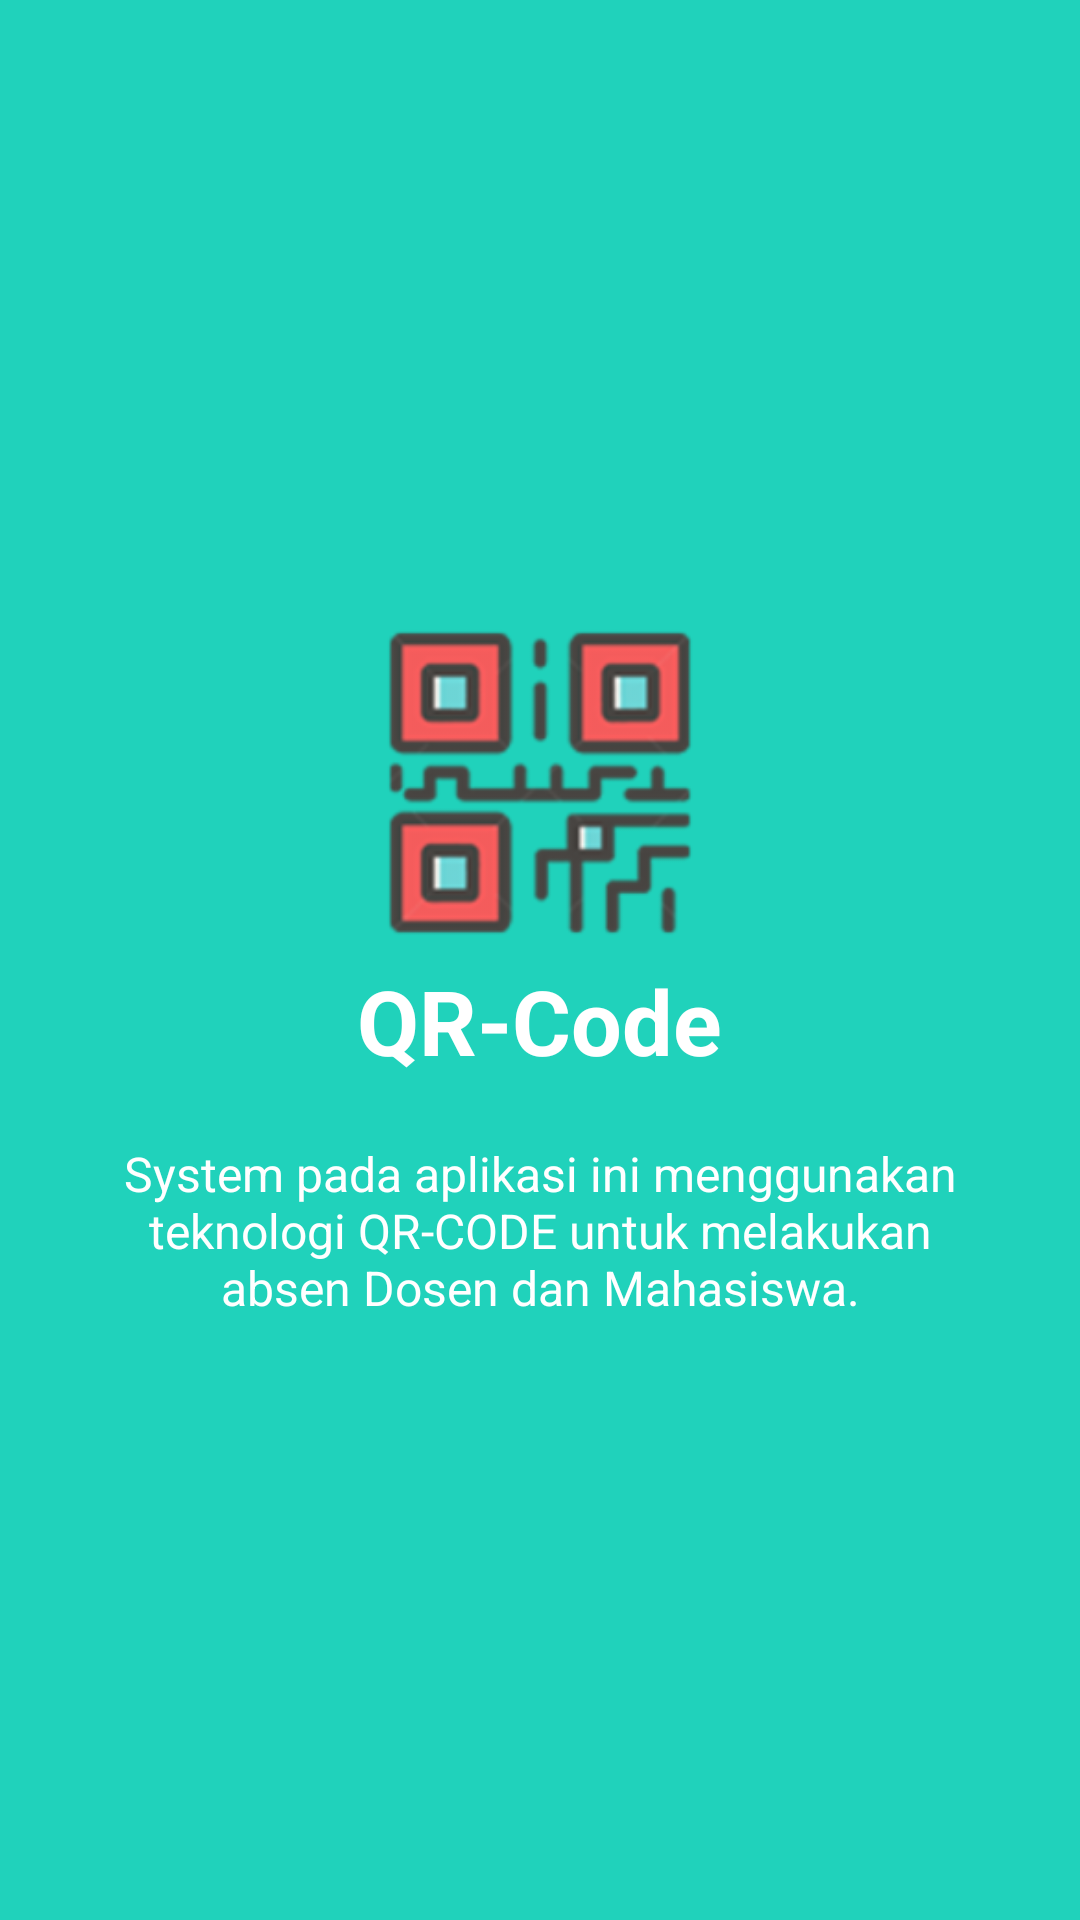

The Android layout XML behind this screen, and the referenced resources:
<!-- AndroidManifest.xml: application theme AppTheme -->
<!-- res/layout/welcome_slide2.xml -->
<?xml version="1.0" encoding="utf-8"?>
<RelativeLayout xmlns:android="http://schemas.android.com/apk/res/android"
    android:layout_width="match_parent"
    android:layout_height="match_parent"
    android:background="@color/bg_screen2">

    <LinearLayout
        android:layout_width="wrap_content"
        android:layout_height="wrap_content"
        android:layout_centerInParent="true"
        android:gravity="center_horizontal"
        android:orientation="vertical">

        <ImageView
            android:layout_width="@dimen/img_width_height"
            android:layout_height="@dimen/img_width_height"
            android:src="@drawable/qr" />

        <TextView
            android:layout_width="wrap_content"
            android:layout_height="wrap_content"
            android:text="@string/slide_2_title"
            android:textColor="@android:color/white"
            android:textSize="@dimen/slide_title"
            android:textStyle="bold" />

        <TextView
            android:layout_width="wrap_content"
            android:layout_height="wrap_content"
            android:layout_marginTop="20dp"
            android:paddingLeft="@dimen/desc_padding"
            android:paddingRight="@dimen/desc_padding"
            android:text="@string/slide_2_desc"
            android:textAlignment="center"
            android:textColor="@android:color/white"
            android:textSize="@dimen/slide_desc" />

    </LinearLayout>


</RelativeLayout>
<!-- resources referenced by this layout -->
<resources>
  <color name="bg_screen2">#20d2bb</color>
  <dimen name="desc_padding">40dp</dimen>
  <dimen name="img_width_height">120dp</dimen>
  <dimen name="slide_desc">16dp</dimen>
  <dimen name="slide_title">30dp</dimen>
  <!-- drawable qr: png bitmap (drawable-hdpi, 7867 bytes) -->
  <string name="slide_2_desc">System pada aplikasi ini menggunakan teknologi QR-CODE untuk melakukan absen Dosen dan Mahasiswa.</string>
  <string name="slide_2_title">QR-Code</string>
  <style name="AppTheme" parent="Theme.AppCompat.Light.DarkActionBar">
          
          <item name="colorPrimary">@color/colorPrimary</item>
          <item name="colorPrimaryDark">@color/colorPrimaryDark</item>
          <item name="colorAccent">#3498DB</item>
          <item name="android:textColorHint">#3498DB</item>
      </style>
  <color name="colorPrimary">#3498DB</color>
  <color name="colorPrimaryDark">#2980B9</color>
</resources>
